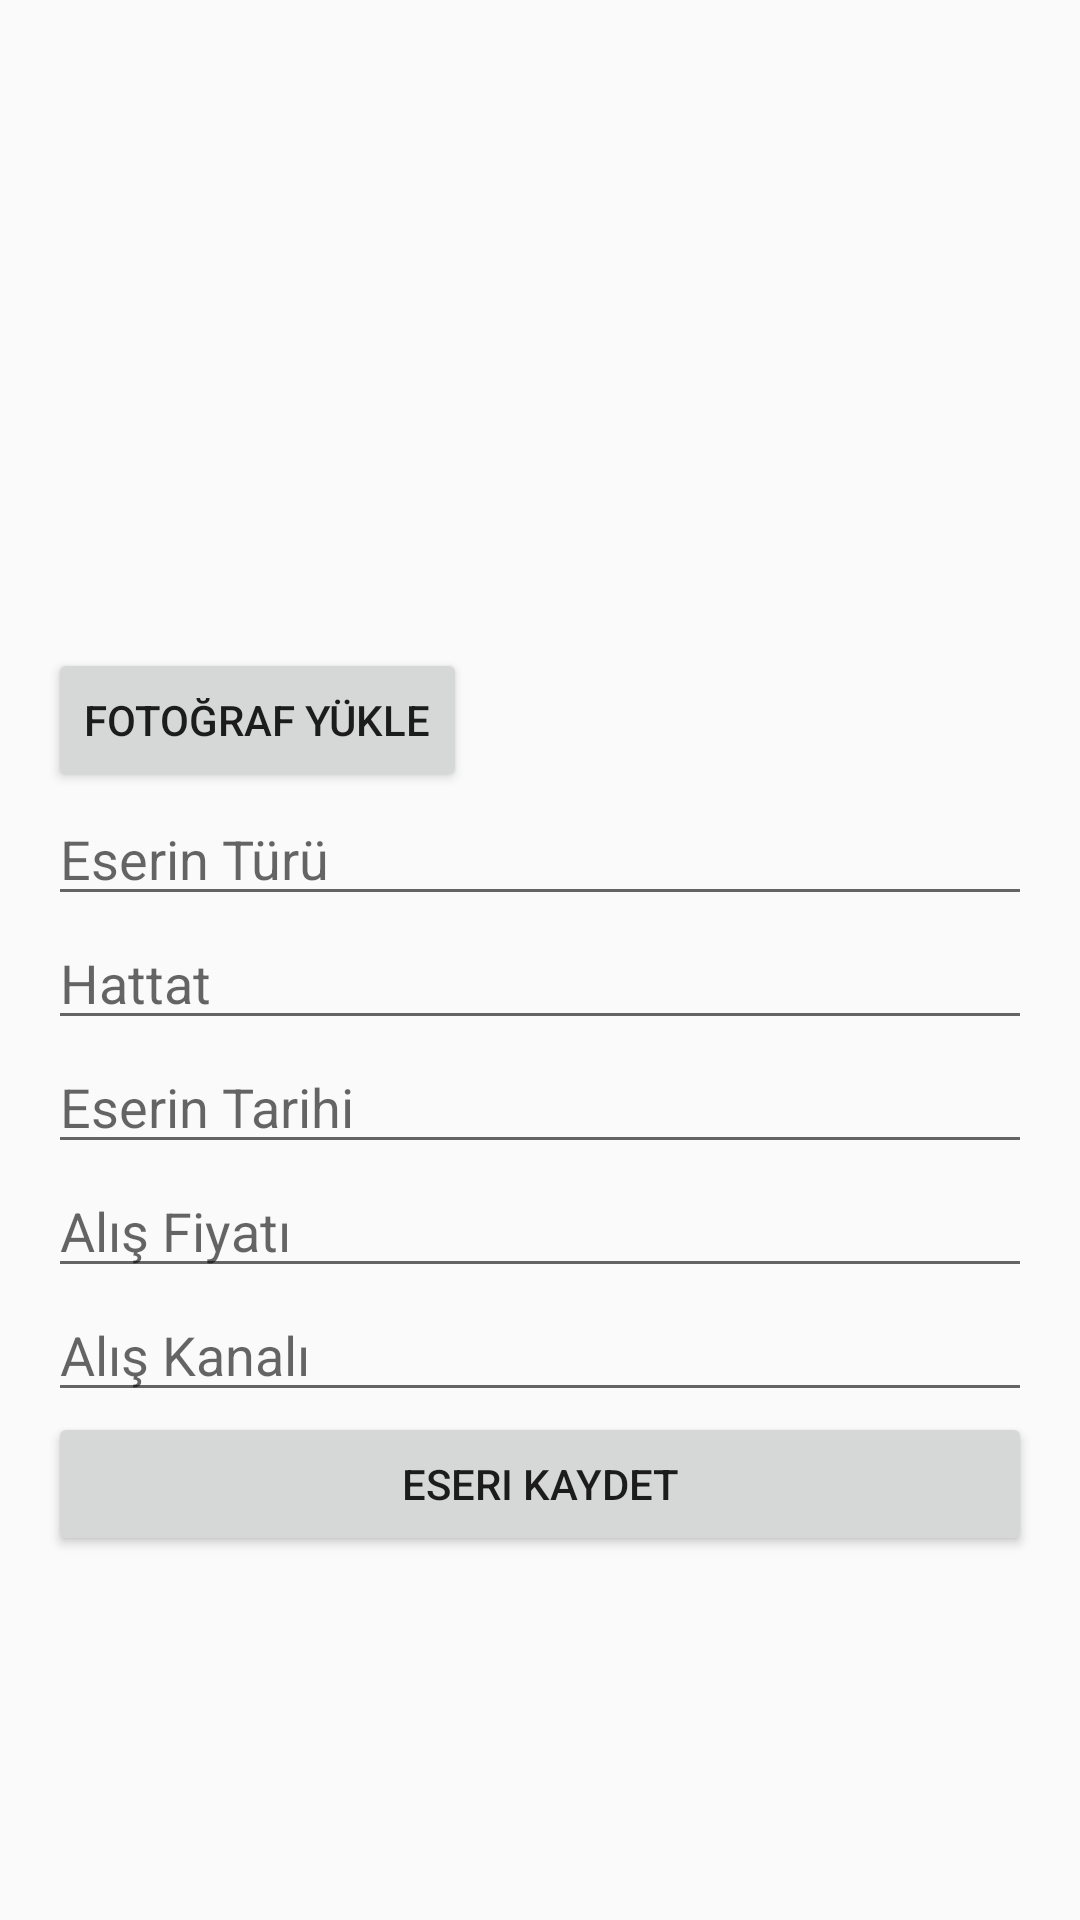

Reconstruct the res/layout file that produces this screen, plus the resources it refers to.
<!-- AndroidManifest.xml: application theme Theme.Apparts -->
<!-- res/layout/activity_upload_artwork.xml -->
<?xml version="1.0" encoding="utf-8"?>
<LinearLayout xmlns:android="http://schemas.android.com/apk/res/android"
    android:layout_width="match_parent"
    android:layout_height="match_parent"
    android:orientation="vertical"
    android:padding="16dp">

    <ImageView
        android:id="@+id/artworkImageView"
        android:layout_width="match_parent"
        android:layout_height="200dp"
        android:scaleType="centerCrop" />

    <Button
        android:id="@+id/uploadImageButton"
        android:layout_width="wrap_content"
        android:layout_height="wrap_content"
        android:text="Fotoğraf Yükle" />

    <EditText
        android:id="@+id/typeEditText"
        android:layout_width="match_parent"
        android:layout_height="wrap_content"
        android:hint="Eserin Türü" />

    <EditText
        android:id="@+id/artistEditText"
        android:layout_width="match_parent"
        android:layout_height="wrap_content"
        android:hint="Hattat" />

    <EditText
        android:id="@+id/dateEditText"
        android:layout_width="match_parent"
        android:layout_height="wrap_content"
        android:hint="Eserin Tarihi" />

    <EditText
        android:id="@+id/priceEditText"
        android:layout_width="match_parent"
        android:layout_height="wrap_content"
        android:hint="Alış Fiyatı" />

    <EditText
        android:id="@+id/channelEditText"
        android:layout_width="match_parent"
        android:layout_height="wrap_content"
        android:hint="Alış Kanalı" />

    <Button
        android:id="@+id/submitButton"
        android:layout_width="match_parent"
        android:layout_height="wrap_content"
        android:text="Eseri Kaydet" />
</LinearLayout>
<!-- resources referenced by this layout -->
<resources>
  <style name="Theme.Apparts" parent="Theme.AppCompat.Light.NoActionBar">
          
      </style>
</resources>
